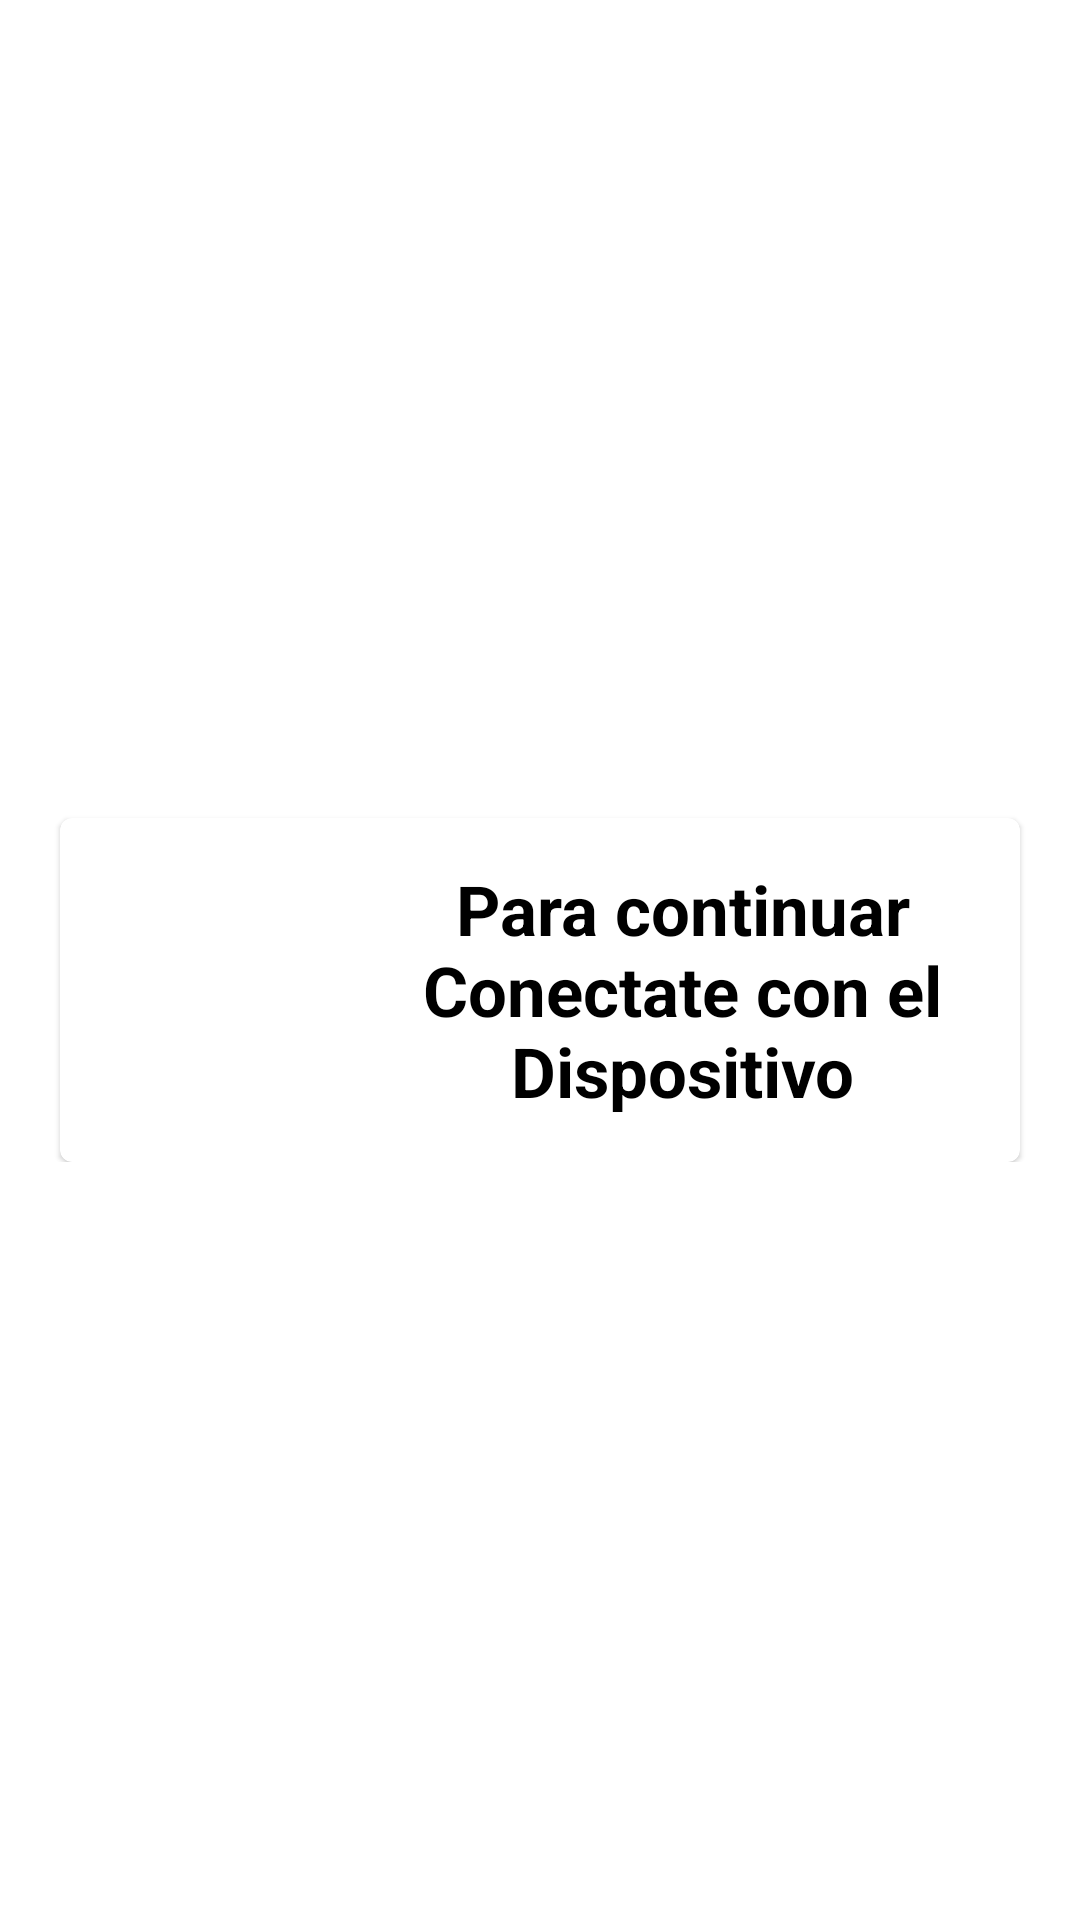

The Android layout XML behind this screen, and the referenced resources:
<!-- AndroidManifest.xml: application theme Theme.APPModel -->
<!-- res/layout/activity_dashboard.xml -->
<?xml version="1.0" encoding="utf-8"?>
<ScrollView xmlns:android="http://schemas.android.com/apk/res/android"
    xmlns:app="http://schemas.android.com/apk/res-auto"
    xmlns:tools="http://schemas.android.com/tools"
    android:layout_width="match_parent"
   android:layout_height="match_parent">


    <RelativeLayout
        android:layout_width="match_parent"
        android:layout_height="wrap_content"
        android:layout_gravity="center">




        <androidx.cardview.widget.CardView
            android:id="@+id/card_view"
            android:layout_width="match_parent"
            android:layout_height="wrap_content"

            android:layout_marginStart="20dp"
            android:layout_marginTop="20dp"
            android:layout_marginEnd="20dp"
            app:cardCornerRadius="4dp"
            app:cardElevation="1dp">

            <RelativeLayout
                android:layout_width="match_parent"
                android:layout_height="wrap_content"
                android:padding="15dp">

                <ImageView
                    android:id="@+id/blu_id"
                    android:layout_width="80dp"
                    android:layout_height="80dp"
                    android:contentDescription="@string/app_name"
                    android:src="@drawable/btl" />

                <TextView
                    android:layout_width="match_parent"
                    android:layout_height="wrap_content"
                    android:layout_centerVertical="true"
                    android:layout_marginStart="15dp"
                    android:layout_toEndOf="@+id/blu_id"
                    android:gravity="center"

                    android:text="Para continuar Conectate con el Dispositivo"
                    android:textColor="@color/black"
                    android:textSize="23sp"
                    android:textStyle="bold" />

            </RelativeLayout>

        </androidx.cardview.widget.CardView>


    </RelativeLayout>

</ScrollView>
<!-- resources referenced by this layout -->
<resources>
  <string name="app_name">APPModel</string>
  <style name="Theme.APPModel" parent="Theme.MaterialComponents.DayNight.NoActionBar">
          
          <item name="colorPrimary">@color/purple_500</item>
          <item name="colorPrimaryVariant">@color/purple_700</item>
          <item name="colorOnPrimary">@color/white</item>
          
          <item name="colorSecondary">@color/teal_200</item>
          <item name="colorSecondaryVariant">@color/teal_700</item>
          <item name="colorOnSecondary">@color/black</item>
          
          <item name="android:statusBarColor" tools:targetApi="l">?attr/colorPrimaryVariant</item>
          
      </style>
  <!-- not gathered from this repository: default colours our renderer supplied (Android Studio template values) -->
  <color name="purple_500">#FF6200EE</color>
  <color name="purple_700">#FF3700B3</color>
  <color name="teal_200">#FF03DAC5</color>
  <color name="teal_700">#FF018786</color>
  <color name="black">#FF000000</color>
  <color name="white">#FFFFFFFF</color>
</resources>
